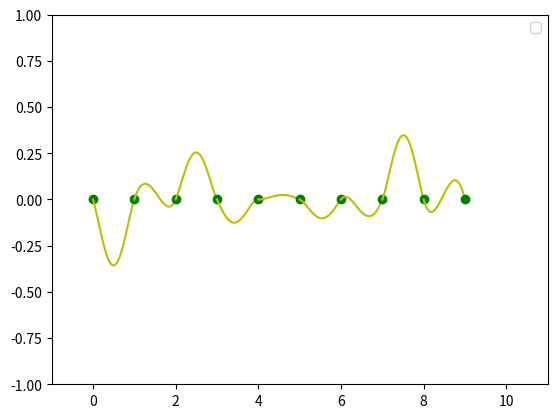

Generate this figure with matplotlib:
from math import floor
import random
import matplotlib.pyplot as plt

incrementVal = 0.01
numberOfPoints = 10
slopeIncrement = 1
seed = 1

random.seed(seed)

randomNums = [random.uniform(-1, 1) for i in range(numberOfPoints)]
#randomNums = [-0.8472978654485066, 0.9000528285750311, -0.4328894189757624, -0.0055113986838357665, -0.26868175295082874, -0.653747737881957, 0.6808501634140589, -0.2247107373599725, 0.6025352129131027, 0.4042941557771631, -0.18551517480776702]
#print(randomNums)

def smootherstep(t: int) -> float:
    if t == 0:
        return 0
    elif t == 1:
        return 1
    else:
        return -2*t**3 + 3*t**2

def getEquationOfLine(slope: int) -> callable:
    def equation(x0:int, x1:int) -> int:
        return slope * (x1-x0) + 0
    
    return equation

def getInterpolatedVal(equation: int, x: float, increment: float,  adjustment: float) -> float:
    lastLineY = randomNumsLine[equation-1](x-slopeIncrement, x+increment)
    currentLineY = randomNumsLine[equation](x, x+increment)
        
    interpolatedVal = lastLineY * adjustment + currentLineY * (1-adjustment)
    
    return interpolatedVal

randomNumsLine = list(map(getEquationOfLine, randomNums))


randomSlopeX = []
randomSlopeY = []
for i in range(len(randomNums)):
    distanceFromLeftPoint = 0
    
    x = i * slopeIncrement
    
    randomSlopeX.append(x)
    randomSlopeY.append(0)

    for _ in range(int(1/incrementVal)):
        posVal = randomNumsLine[i](x, x+distanceFromLeftPoint)
        randomSlopeX.append(x+distanceFromLeftPoint)
        randomSlopeY.append(posVal)
        
        negVal = randomNumsLine[i](x, x-distanceFromLeftPoint)
        randomSlopeX.append(x-distanceFromLeftPoint)
        randomSlopeY.append(negVal)
        
        distanceFromLeftPoint += incrementVal
        
    #plt.plot(randomSlopeX, randomSlopeY, 'b')
    
    randomSlopeX.clear()
    randomSlopeY.clear()
    
    
for i in range(len(randomNums)):
    x = i * slopeIncrement
    
    if i == 0:
        plt.plot(x, 0, 'go')
        continue
    
    xVals, interpolatedY = [], []
    smoothersteppedX, smoothersteppedY = [], []
    
    increment = -1 * slopeIncrement
    for _ in range(floor(slopeIncrement/incrementVal)+1):
        interpolatedVal = getInterpolatedVal(i, x, increment, abs(increment/slopeIncrement))

        xVals.append(x+increment)
        interpolatedY.append(interpolatedVal)
        
        # ------
        
        smootherstepped = smootherstep(abs(increment/slopeIncrement))
        
        smootherstepInterpolated = getInterpolatedVal(i, x, increment, smootherstepped)
        
        smoothersteppedX.append(x+increment)
        smoothersteppedY.append(smootherstepInterpolated)
        
        # ------
        
        increment += incrementVal
        
    #plt.plot(xVals, interpolatedY, 'r')
    plt.plot(smoothersteppedX, smoothersteppedY, 'y')
        
    plt.plot(x, 0, 'go')
        

plt.legend()
plt.xlim(-1, numberOfPoints*slopeIncrement+1)
plt.ylim(-1, 1)
plt.show()




